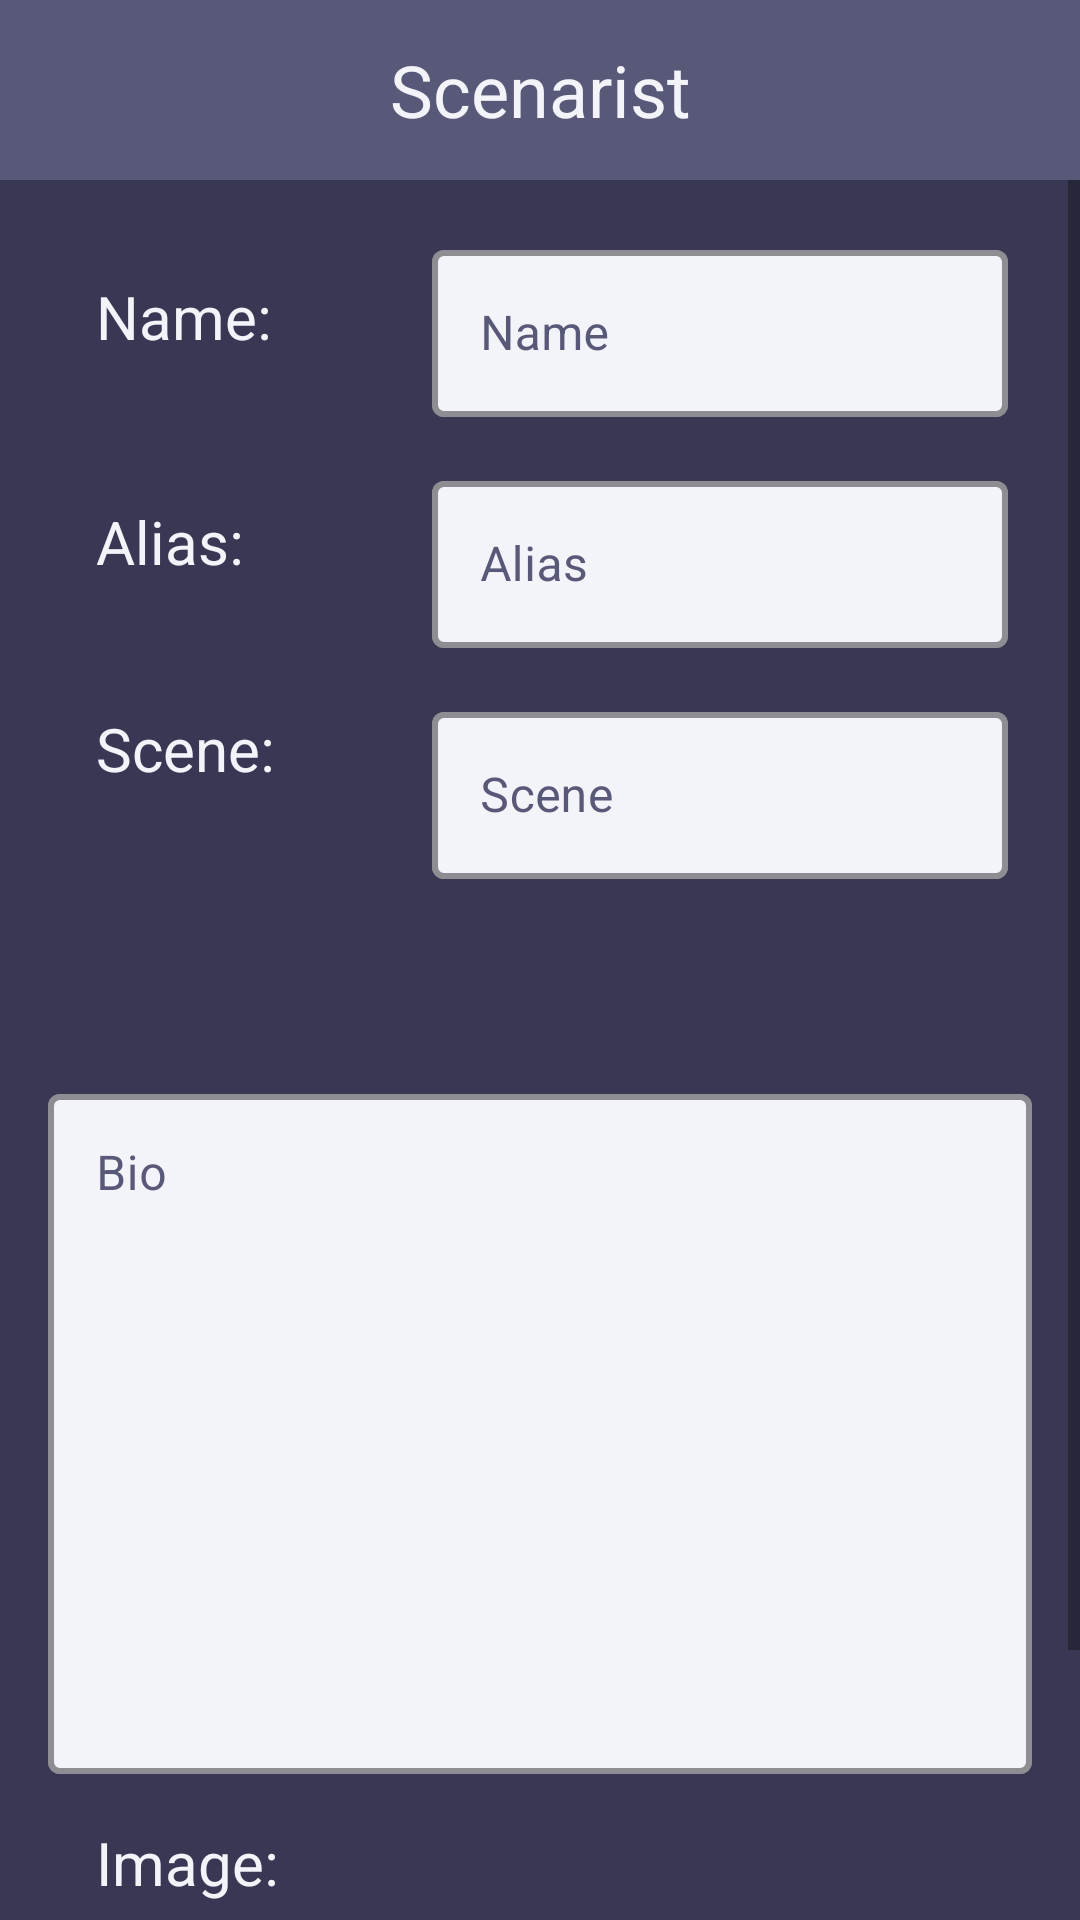

Reconstruct the res/layout file that produces this screen, plus the resources it refers to.
<!-- AndroidManifest.xml: application theme Theme.MyApplication -->
<!-- res/layout/fragment_add_character.xml -->
<?xml version="1.0" encoding="utf-8"?>
<androidx.constraintlayout.widget.ConstraintLayout xmlns:android="http://schemas.android.com/apk/res/android"
    xmlns:app="http://schemas.android.com/apk/res-auto"
    xmlns:tools="http://schemas.android.com/tools"
    android:layout_width="match_parent"
    android:layout_height="match_parent"

    tools:context=".fragments.main.characters.AddCharacterFragment">

    <include
        android:id="@+id/include3"
        layout="@layout/custom_action_bar"
        app:layout_constraintEnd_toEndOf="parent"
        app:layout_constraintStart_toStartOf="parent"
        app:layout_constraintTop_toTopOf="parent" />

    <ScrollView
        android:layout_width="match_parent"
        android:layout_height="0dp"
        app:layout_constraintBottom_toBottomOf="parent"
        app:layout_constraintEnd_toEndOf="parent"
        app:layout_constraintHorizontal_bias="0.0"
        app:layout_constraintStart_toStartOf="parent"
        app:layout_constraintTop_toBottomOf="@+id/include3">

        <androidx.constraintlayout.widget.ConstraintLayout
            android:layout_width="match_parent"
            android:layout_height="wrap_content">

            <TextView
                android:id="@+id/characterNameText"
                android:layout_width="wrap_content"
                android:layout_height="wrap_content"
                android:layout_marginStart="32dp"
                android:layout_marginTop="32dp"
                android:text="@string/name"
                android:textSize="20sp"
                app:layout_constraintStart_toStartOf="parent"
                app:layout_constraintTop_toTopOf="parent" />

            <com.google.android.material.textfield.TextInputLayout
                android:id="@+id/characterNameLayout"
                style="@style/EditText"
                android:layout_width="0dp"
                android:layout_height="wrap_content"
                android:layout_marginStart="144dp"
                android:layout_marginTop="18dp"
                android:layout_marginEnd="24dp"
                app:layout_constraintEnd_toEndOf="parent"
                app:layout_constraintHorizontal_bias="0.5"
                app:layout_constraintStart_toStartOf="parent"
                app:layout_constraintTop_toTopOf="parent">

                <com.google.android.material.textfield.TextInputEditText
                    android:id="@+id/characterNameField"
                    android:layout_width="match_parent"
                    android:layout_height="wrap_content"
                    android:hint="@string/name_hint"
                    android:inputType="textShortMessage" />
            </com.google.android.material.textfield.TextInputLayout>

            <TextView
                android:id="@+id/characterAliesText"
                android:layout_width="wrap_content"
                android:layout_height="wrap_content"
                android:layout_marginStart="32dp"
                android:layout_marginTop="48dp"
                android:text="@string/alias"
                android:textSize="20sp"
                app:layout_constraintStart_toStartOf="parent"
                app:layout_constraintTop_toBottomOf="@+id/characterNameText" />

            <com.google.android.material.textfield.TextInputLayout
                android:id="@+id/characterAliasLayout"
                style="@style/EditText"
                android:layout_width="0dp"
                android:layout_height="wrap_content"
                android:layout_marginStart="144dp"
                android:layout_marginTop="16dp"
                android:layout_marginEnd="24dp"
                app:layout_constraintEnd_toEndOf="parent"
                app:layout_constraintStart_toStartOf="parent"
                app:layout_constraintTop_toBottomOf="@+id/characterNameLayout">

                <com.google.android.material.textfield.TextInputEditText
                    android:id="@+id/characterAliasField"
                    android:layout_width="match_parent"
                    android:layout_height="wrap_content"
                    android:hint="@string/alias_hint"
                    android:inputType="textShortMessage" />
            </com.google.android.material.textfield.TextInputLayout>

            <TextView
                android:id="@+id/characterSceneText"
                android:layout_width="wrap_content"
                android:layout_height="wrap_content"
                android:layout_marginStart="32dp"
                android:layout_marginTop="42dp"
                android:text="@string/scene"
                android:textSize="20sp"
                app:layout_constraintStart_toStartOf="parent"
                app:layout_constraintTop_toBottomOf="@+id/characterAliesText" />

            <com.google.android.material.textfield.TextInputLayout
                android:id="@+id/characterSceneLayout"
                style="@style/EditText"
                android:layout_width="0dp"
                android:layout_height="wrap_content"
                android:layout_marginStart="144dp"
                android:layout_marginTop="16dp"
                android:layout_marginEnd="24dp"
                app:layout_constraintEnd_toEndOf="parent"
                app:layout_constraintStart_toStartOf="parent"
                app:layout_constraintTop_toBottomOf="@+id/characterAliasLayout">

                <com.google.android.material.textfield.TextInputEditText
                    android:id="@+id/characterSceneField"
                    android:layout_width="match_parent"
                    android:layout_height="wrap_content"
                    android:hint="@string/scene_hint"
                    android:inputType="textShortMessage" />
            </com.google.android.material.textfield.TextInputLayout>

            <com.google.android.material.textfield.TextInputLayout
                android:id="@+id/characterBioLayout"
                style="@style/EditText"
                android:layout_width="0dp"
                android:layout_height="wrap_content"
                android:layout_marginStart="16dp"
                android:layout_marginEnd="16dp"
                app:layout_constraintBottom_toBottomOf="parent"
                app:layout_constraintEnd_toEndOf="parent"
                app:layout_constraintHorizontal_bias="0.5"
                app:layout_constraintStart_toStartOf="parent"
                app:layout_constraintTop_toBottomOf="@+id/characterSceneLayout"
                app:layout_constraintVertical_bias="0.3">

                <com.google.android.material.textfield.TextInputEditText
                    android:id="@+id/characterBioField"
                    android:layout_width="match_parent"
                    android:layout_height="match_parent"
                    android:gravity="top"
                    android:hint="@string/bio_hint"
                    android:inputType="textMultiLine|textCapSentences"
                    android:lines="10" />
            </com.google.android.material.textfield.TextInputLayout>

            <TextView
                android:id="@+id/characterProfPicText"
                android:layout_width="wrap_content"
                android:layout_height="wrap_content"
                android:layout_marginStart="32dp"
                android:layout_marginTop="16dp"
                android:text="@string/image"
                android:textSize="20sp"
                app:layout_constraintStart_toStartOf="parent"
                app:layout_constraintTop_toBottomOf="@+id/characterBioLayout" />

            <ImageView
                android:id="@+id/characterProfilePic"
                android:layout_width="96dp"
                android:layout_height="96dp"
                android:layout_marginStart="16dp"
                android:background="@drawable/desc_shape"
                android:layout_marginTop="16dp"
                app:layout_constraintStart_toStartOf="parent"
                app:layout_constraintTop_toBottomOf="@+id/characterProfPicText"
                tools:src="@tools:sample/avatars" />
        </androidx.constraintlayout.widget.ConstraintLayout>

    </ScrollView>


</androidx.constraintlayout.widget.ConstraintLayout>
<!-- res/layout/custom_action_bar.xml (included above) -->
<?xml version="1.0" encoding="utf-8"?>
<com.google.android.material.appbar.AppBarLayout xmlns:android="http://schemas.android.com/apk/res/android"
    android:layout_width="match_parent"
    xmlns:app="http://schemas.android.com/apk/res-auto"
    android:id="@+id/custom_appbarLayout"
    android:layout_height="wrap_content">

    <com.google.android.material.appbar.MaterialToolbar
        android:layout_width="match_parent"
        android:id="@+id/custom_topBarLayout"
        android:layout_height="?attr/actionBarSize"
        app:layout_scrollFlags="scroll|enterAlways|snap"
        app:liftOnScroll="true"
        app:title="@string/app_name"
        app:titleCentered="true"
        style="@style/Toolbar"
        />




</com.google.android.material.appbar.AppBarLayout>
<!-- resources referenced by this layout -->
<resources>
  <!-- drawable desc_shape (drawable) -->
  <?xml version="1.0" encoding="utf-8"?>
  <shape xmlns:android="http://schemas.android.com/apk/res/android"
      android:shape="rectangle"
      >
      <corners
          android:radius="10dp">
  
      </corners>
      <solid android:color="@color/dark_blue" />
      <stroke
          android:width="3dp"
          android:color="@color/light_blue" />
  
  </shape>
  <string name="alias">Alias:</string>
  <string name="alias_hint">Alias</string>
  <string name="app_name">Scenarist</string>
  <string name="bio_hint">Bio</string>
  <string name="image">Image:</string>
  <string name="name">Name:</string>
  <string name="name_hint">Name</string>
  <string name="scene">Scene:</string>
  <string name="scene_hint">Scene</string>
  <style name="EditText" parent="@style/Widget.MaterialComponents.TextInputLayout.OutlinedBox">
          <item name="android:textColorHint">@color/dark_blue</item>
          <item name="boxBackgroundColor">@color/light_white</item>
          <item name="boxStrokeColor">@color/light_blue</item>
          <item name="boxStrokeWidth">2dp</item>
      </style>
  <style name="Toolbar">
          <item name="android:background">@color/dark_blue</item>
          <item name="titleTextAppearance">@style/TitleText</item>
          <item name="titleTextColor">@color/light_white</item>
          <item name="fontFamily">@font/inter</item>
      </style>
  <style name="Theme.MyApplication" parent="Theme.MaterialComponents.DayNight.NoActionBar">
          
  
          <item name="colorPrimary">@color/light_blue</item>
          <item name="colorPrimaryVariant">@color/light_white</item>
          <item name="colorOnPrimary">@color/white</item>
          
          <item name="colorSecondary">@color/light_blue</item>
          <item name="colorSecondaryVariant">@color/teal_700</item>
          <item name="actionBarSize">60dp</item>
          <item name="colorOnSecondary">@color/light_white</item>
          
          <item name="android:statusBarColor">@color/dark_blue</item>
          <item name="android:navigationBarColor">@color/dark_blue</item>
          <item name="android:windowBackground">@color/activityBackground</item>
          <item name="android:textColor">@color/light_white</item>
          <item name="preferenceTheme">@style/preference</item>
          
      </style>
  <color name="dark_blue">#585878</color>
  <color name="light_blue">#8585A7</color>
  <color name="light_white">#F3F3FA</color>
  <style name="TitleText">
          <item name="android:textSize">24sp</item>
          <item name="android:textColor">#FFF</item>
  
      </style>
  <color name="white">#FFFFFFFF</color>
  <color name="teal_700">#FF018786</color>
  <color name="activityBackground">#383854</color>
  <style name="preference">
  
          <item name="colorPrimary">@color/black</item>
          <item name="titleTextColor">@color/black</item>
          <item name="colorSecondary">@color/black</item>
          <item name="android:textColor">@color/black</item>
          <item name="colorOnPrimaryContainer">@color/black</item>
      </style>
  <color name="black">#FF000000</color>
</resources>
